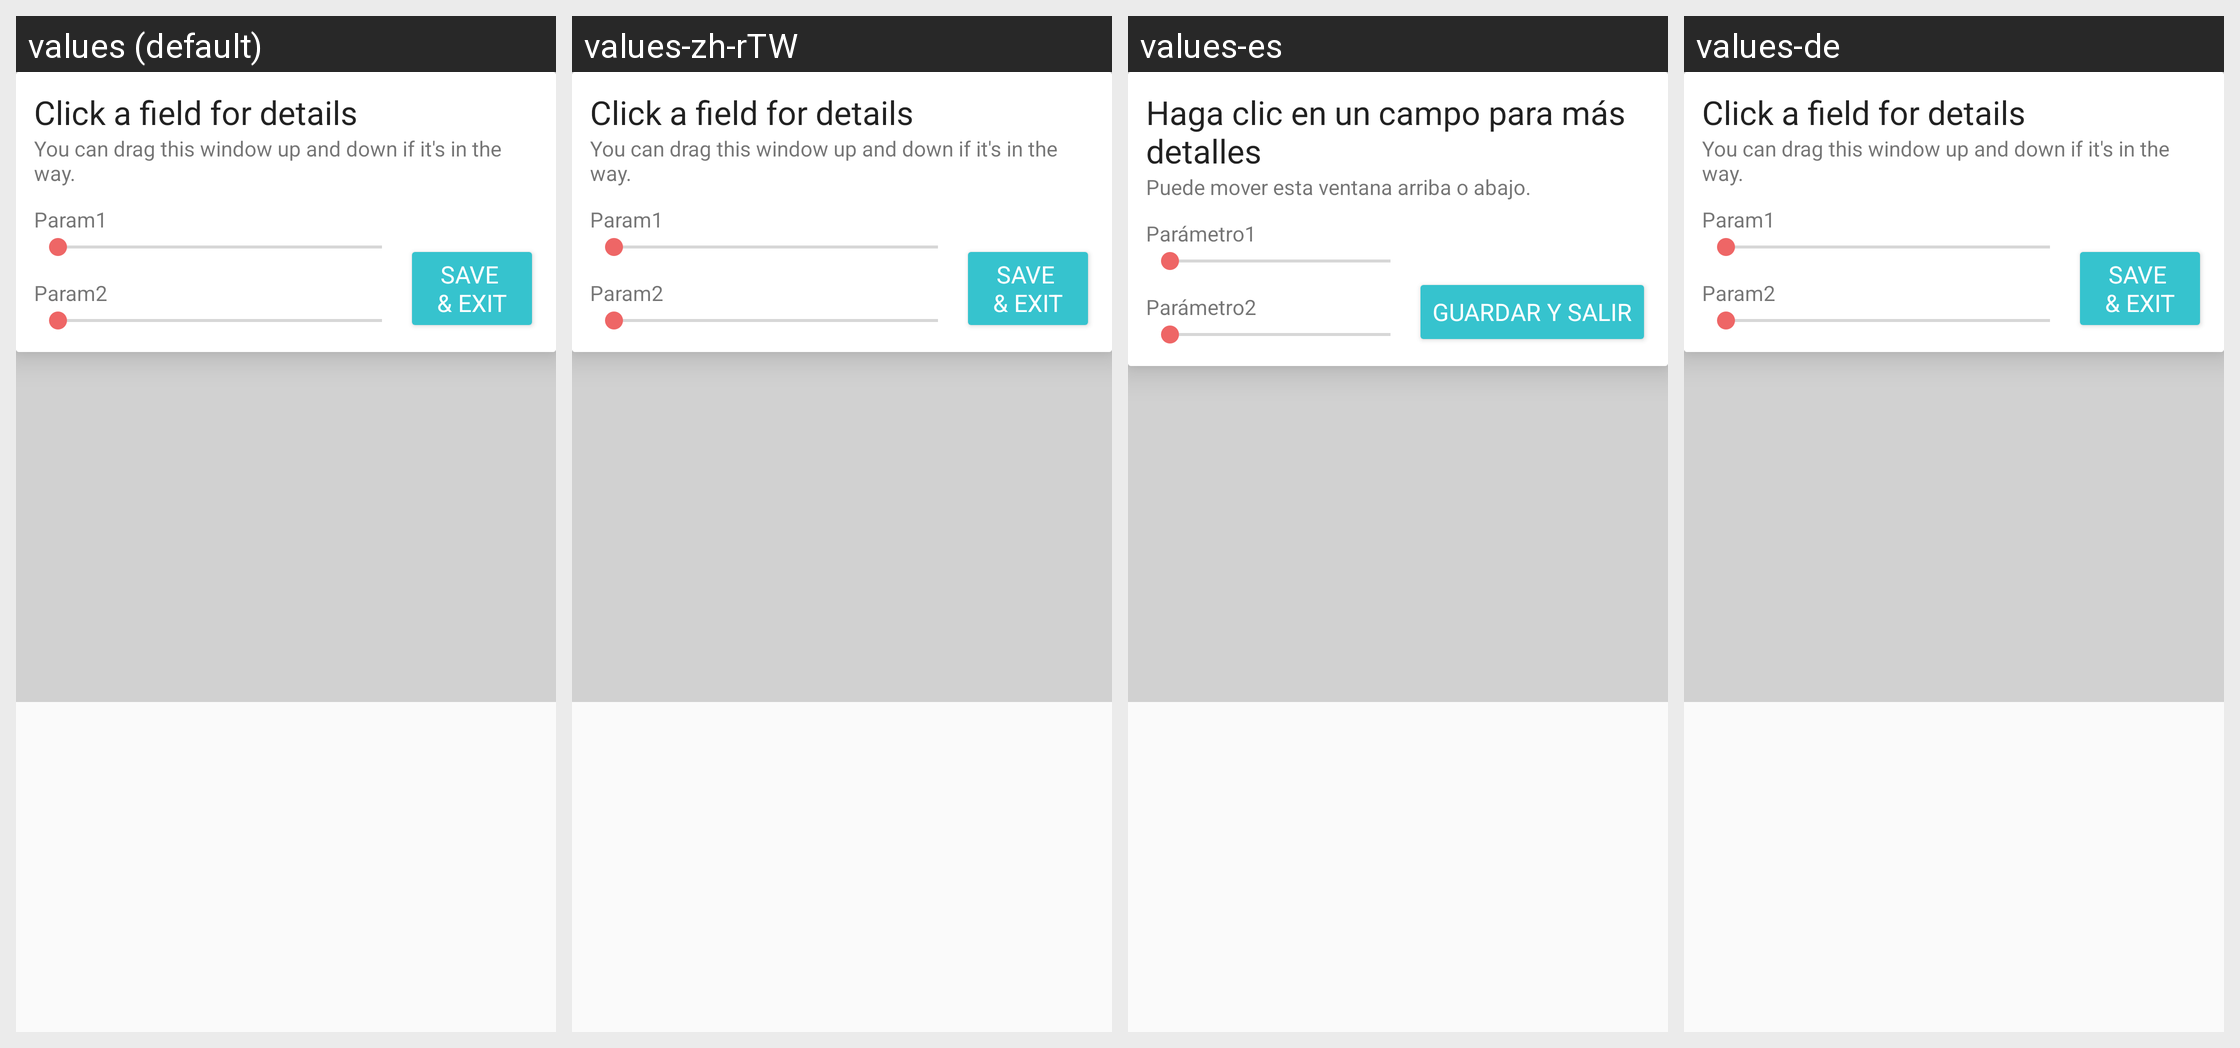

Locale-by-locale string values for the Android screen shown in this grid:
Android screen res/layout/activity_ocr_manual_calibration.xml rendered under 4 locales, left to right: values (default), values-zh-rTW, values-es, values-de. Device: Nexus 5 (rendered at 1080×1920; each locale shown at half size, 540×960, under a caption strip naming it); theme AppTheme.NoActionBar.fullscreen.
Other locales in the repository, not shown: values-cs, values-da, values-el, values-en-rTH, values-fi, values-it-rIT, values-ja, values-ko-rKR, values-ms, values-nl, values-no, values-pt-rBR, values-pt-rPT, values-ro, values-ru-rRU, values-sv, values-uk, values-zh.
Strings drawn on this screen, with the default value and each locale's value (text and hints the layout hard-codes, and strings that could not be matched under every locale, appear in the picture but are not listed):

manual_calibration_field_detail
  values: Click a field for details
  values-zh-rTW: Click a field for details  [not translated; the default value is used]
  values-es: Haga clic en un campo para más detalles
  values-de: Click a field for details  [not translated; the default value is used]

manual_calibration_drag_window
  values: You can drag this window up and down if it's in the way.
  values-zh-rTW: You can drag this window up and down if it's in the way.  [not translated; the default value is used]
  values-es: Puede mover esta ventana arriba o abajo.
  values-de: You can drag this window up and down if it's in the way.  [not translated; the default value is used]

manual_calibration_param1
  values: Param1
  values-zh-rTW: Param1  [not translated; the default value is used]
  values-es: Parámetro1
  values-de: Param1  [not translated; the default value is used]

manual_calibration_param2
  values: Param2
  values-zh-rTW: Param2  [not translated; the default value is used]
  values-es: Parámetro2
  values-de: Param2  [not translated; the default value is used]

manual_calibration_save_exit
  values: Save 
      & exit
  values-zh-rTW: Save 
      & exit  [not translated; the default value is used]
  values-es: Guardar y salir
  values-de: Save 
      & exit  [not translated; the default value is used]
